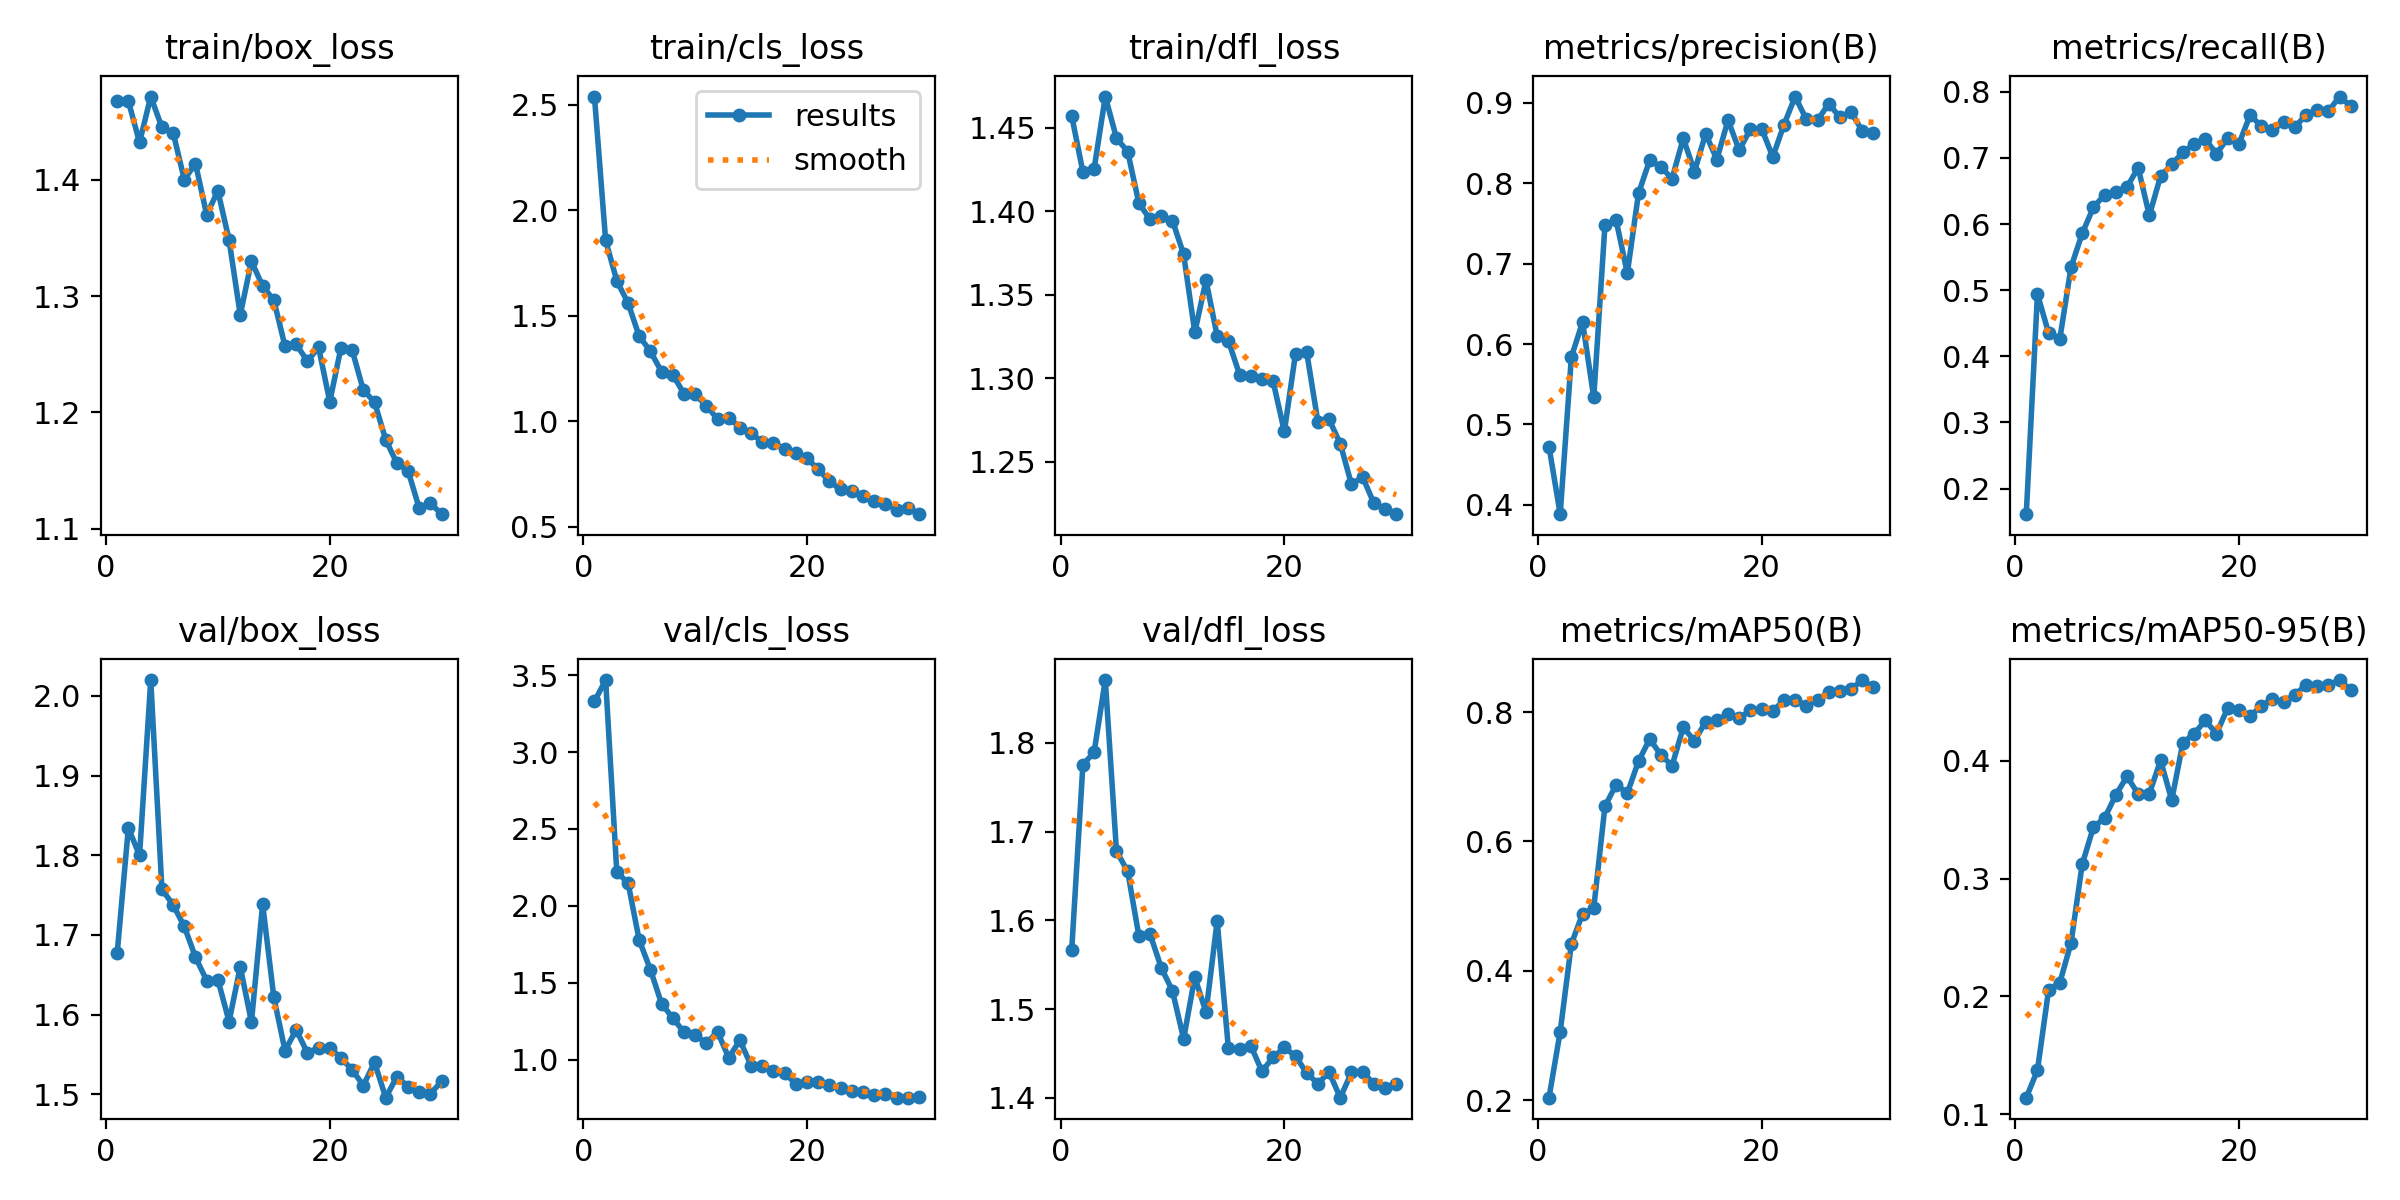

The table this chart was drawn from, first rows:
epoch, time, train/box_loss, train/cls_loss, train/dfl_loss, metrics/precision(B), metrics/recall(B), metrics/mAP50(B), metrics/mAP50-95(B), val/box_loss, val/cls_loss, val/dfl_loss, lr/pg0, lr/pg1, lr/pg2
1, 22.3, 1.467, 2.539, 1.457, 0.4726, 0.1612, 0.204, 0.1141, 1.677, 3.329, 1.567, 0.0005468, 0.0005468, 0.0005468
2, 42.26, 1.468, 1.858, 1.423, 0.3884, 0.4942, 0.3058, 0.1374, 1.834, 3.468, 1.775, 0.001066, 0.001066, 0.001066
3, 61.57, 1.432, 1.666, 1.425, 0.5839, 0.4349, 0.4417, 0.2058, 1.8, 2.218, 1.789, 0.001549, 0.001549, 0.001549
4, 82.23, 1.471, 1.562, 1.469, 0.6273, 0.4264, 0.4883, 0.2117, 2.02, 2.151, 1.871, 0.001502, 0.001502, 0.001502
5, 100.6, 1.445, 1.404, 1.444, 0.5336, 0.5348, 0.4972, 0.2455, 1.757, 1.778, 1.678, 0.001447, 0.001447, 0.001447
6, 120.3, 1.441, 1.332, 1.436, 0.7479, 0.5858, 0.6544, 0.3122, 1.738, 1.586, 1.655, 0.001392, 0.001392, 0.001392
7, 138.9, 1.4, 1.236, 1.405, 0.754, 0.6254, 0.6877, 0.3436, 1.711, 1.364, 1.583, 0.001337, 0.001337, 0.001337
8, 157.1, 1.414, 1.222, 1.395, 0.6883, 0.6441, 0.6748, 0.3514, 1.672, 1.272, 1.585, 0.001282, 0.001282, 0.001282
9, 176.7, 1.37, 1.131, 1.397, 0.7875, 0.6491, 0.7239, 0.3709, 1.643, 1.179, 1.547, 0.001227, 0.001227, 0.001227
10, 194.9, 1.39, 1.128, 1.394, 0.8288, 0.6558, 0.7585, 0.3867, 1.644, 1.161, 1.521, 0.001172, 0.001172, 0.001172
11, 214.5, 1.348, 1.075, 1.374, 0.8203, 0.6852, 0.7337, 0.3718, 1.591, 1.108, 1.467, 0.001117, 0.001117, 0.001117
12, 233, 1.284, 1.012, 1.327, 0.8058, 0.6129, 0.7173, 0.3721, 1.66, 1.181, 1.536, 0.001062, 0.001062, 0.001062
13, 251.9, 1.33, 1.017, 1.359, 0.856, 0.6723, 0.7764, 0.4003, 1.591, 1.015, 1.496, 0.001007, 0.001007, 0.001007
14, 270.8, 1.309, 0.9713, 1.325, 0.8147, 0.6902, 0.7555, 0.3666, 1.739, 1.127, 1.599, 0.0009519, 0.0009519, 0.0009519
15, 289.1, 1.296, 0.9449, 1.322, 0.8616, 0.7087, 0.7849, 0.4154, 1.622, 0.9627, 1.456, 0.0008968, 0.0008968, 0.0008968
16, 308.9, 1.257, 0.9023, 1.302, 0.8296, 0.7208, 0.7876, 0.4229, 1.555, 0.9611, 1.455, 0.0008418, 0.0008418, 0.0008418
17, 327.1, 1.259, 0.8976, 1.301, 0.8786, 0.7281, 0.7972, 0.4343, 1.581, 0.9266, 1.459, 0.0007868, 0.0007868, 0.0007868
18, 346.9, 1.244, 0.8691, 1.3, 0.841, 0.7065, 0.7909, 0.423, 1.552, 0.9143, 1.43, 0.0007318, 0.0007318, 0.0007318
19, 365.8, 1.256, 0.8493, 1.298, 0.8676, 0.7294, 0.8025, 0.4448, 1.558, 0.8427, 1.446, 0.0006768, 0.0006768, 0.0006768
20, 385.3, 1.209, 0.8255, 1.268, 0.868, 0.721, 0.8054, 0.4429, 1.558, 0.8574, 1.457, 0.0006218, 0.0006218, 0.0006218
21, 405.8, 1.256, 0.7727, 1.315, 0.8329, 0.7646, 0.8013, 0.4379, 1.546, 0.8581, 1.447, 0.0005668, 0.0005668, 0.0005668
22, 423.5, 1.254, 0.7162, 1.316, 0.8729, 0.7482, 0.8187, 0.4465, 1.531, 0.8361, 1.428, 0.0005118, 0.0005118, 0.0005118
23, 441.8, 1.219, 0.678, 1.274, 0.9079, 0.7421, 0.8188, 0.4526, 1.511, 0.8174, 1.416, 0.0004568, 0.0004568, 0.0004568
24, 459.1, 1.209, 0.6721, 1.275, 0.8794, 0.7537, 0.8102, 0.4498, 1.54, 0.7958, 1.429, 0.0004017, 0.0004017, 0.0004017
25, 477.1, 1.176, 0.6481, 1.261, 0.8783, 0.7466, 0.8187, 0.4562, 1.496, 0.7882, 1.4, 0.0003467, 0.0003467, 0.0003467
26, 495, 1.156, 0.6235, 1.237, 0.8992, 0.7649, 0.831, 0.4641, 1.522, 0.7709, 1.429, 0.0002917, 0.0002917, 0.0002917
27, 512.2, 1.15, 0.6107, 1.241, 0.8819, 0.7718, 0.8331, 0.463, 1.509, 0.7747, 1.43, 0.0002367, 0.0002367, 0.0002367
28, 530.2, 1.117, 0.5827, 1.225, 0.8887, 0.7706, 0.8358, 0.4644, 1.503, 0.7541, 1.416, 0.0001817, 0.0001817, 0.0001817
29, 547.7, 1.122, 0.5908, 1.222, 0.865, 0.7928, 0.8496, 0.4685, 1.501, 0.755, 1.411, 0.0001267, 0.0001267, 0.0001267
30, 565, 1.112, 0.5607, 1.219, 0.863, 0.7782, 0.8382, 0.46, 1.516, 0.7573, 1.415, 7.1681e-05, 7.1681e-05, 7.1681e-05
